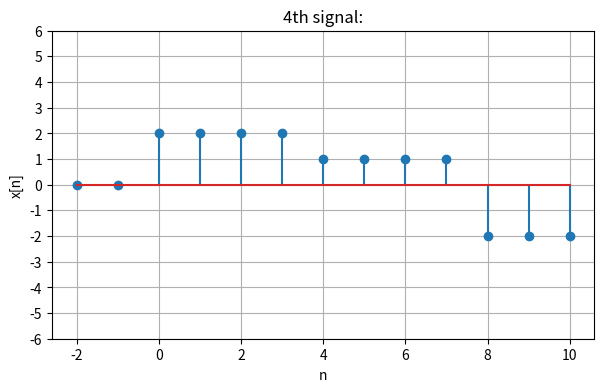

Recreate this plot in Python.
import numpy as np
import matplotlib.pyplot as plt

def u(n):
    return np.where(n >= 0, 1, 0)

n = np.arange(-2, 11)
x = 2*u(n) - u(n-4) - 3*u(n-8)

plt.figure(figsize=(7,4))
plt.stem(n, x)
plt.title("4th signal:")
plt.xlabel("n")
plt.ylabel("x[n]")
plt.yticks(np.arange(-6, 7, 1))
plt.grid(True)
plt.show()
